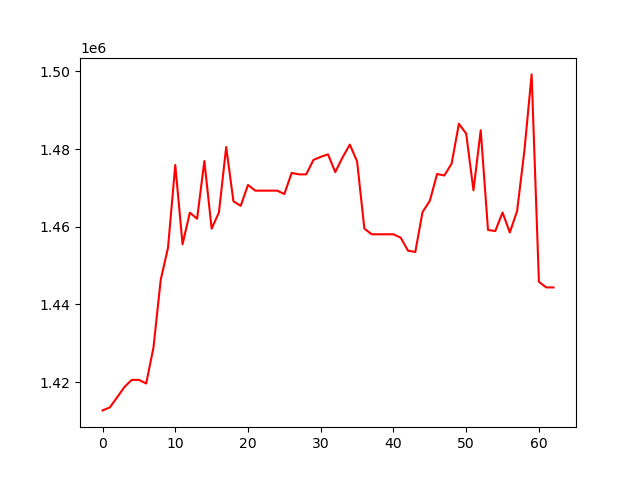

Source data for this figure (header and first rows):
, 0
0, 1412723
1, 1413496
2, 1416078
3, 1418715
4, 1420565
5, 1420587
6, 1419640
7, 1428883
8, 1446359
9, 1454567
10, 1475903
11, 1455495
12, 1463612
13, 1462065
14, 1476907
15, 1459476
16, 1463673
17, 1480515
18, 1466533
19, 1465376
20, 1470759
21, 1469289
22, 1469289
23, 1469289
24, 1469289
25, 1468424
26, 1473850
27, 1473479
28, 1473479
29, 1477205
30, 1477995
31, 1478640
32, 1474058
33, 1477843
34, 1481146
35, 1476825
36, 1459516
37, 1458057
38, 1458057
39, 1458057
40, 1458057
41, 1457173
42, 1453845
43, 1453491
44, 1463768
45, 1466667
46, 1473573
47, 1473196
48, 1476246
49, 1486518
50, 1483956
51, 1469373
52, 1484832
53, 1459166
54, 1458890
55, 1463661
56, 1458530
57, 1464026
58, 1479512
59, 1499214
... 3 more rows
